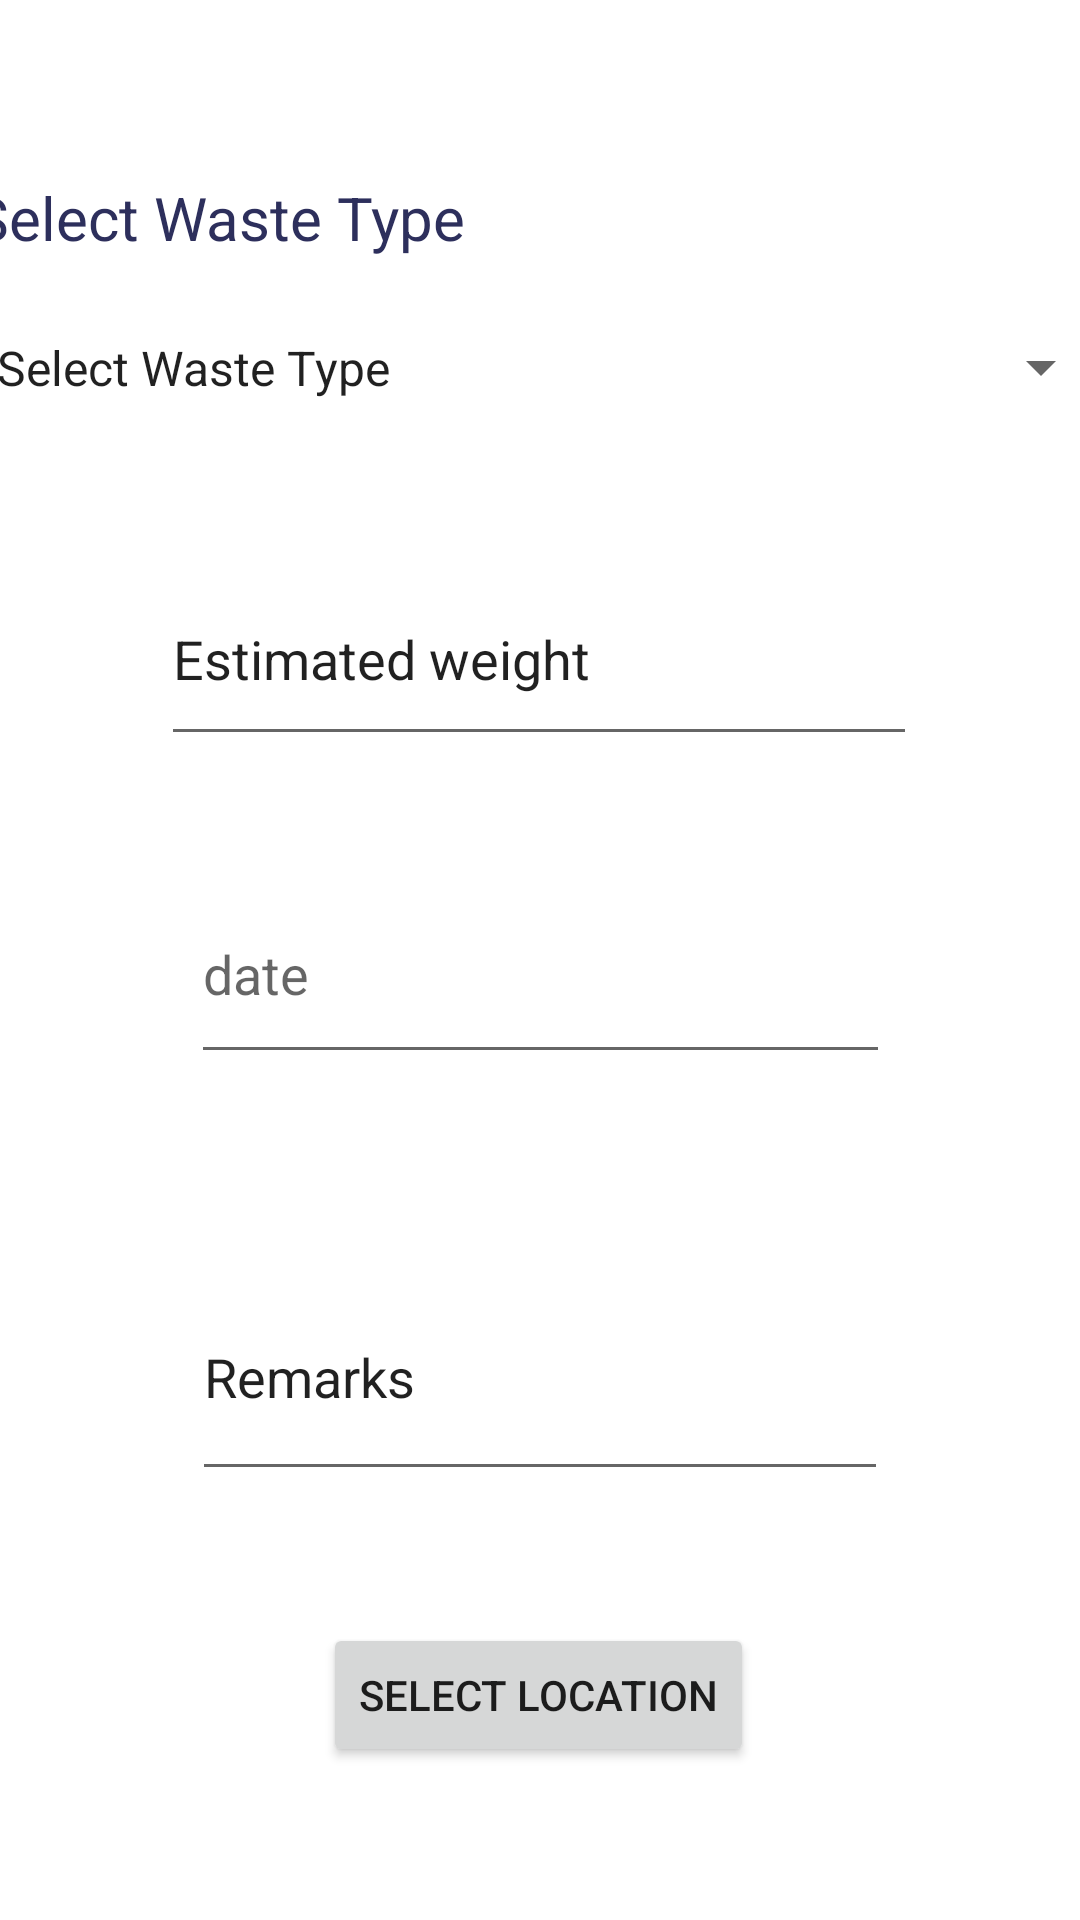

Reconstruct the res/layout file that produces this screen, plus the resources it refers to.
<!-- AndroidManifest.xml: application theme Theme.UEEProjCleanCircle -->
<!-- res/layout/activity_schedule_pickup.xml -->
<?xml version="1.0" encoding="utf-8"?>
<androidx.constraintlayout.widget.ConstraintLayout xmlns:android="http://schemas.android.com/apk/res/android"
    xmlns:app="http://schemas.android.com/apk/res-auto"
    xmlns:tools="http://schemas.android.com/tools"
    android:layout_width="match_parent"
    android:layout_height="match_parent"
    tools:layout_editor_absoluteX="-1dp"
    tools:layout_editor_absoluteY="49dp">


    <TextView
        android:id="@+id/selectWasterType"
        android:layout_width="@dimen/createWidth"
        android:layout_height="@dimen/createLength"
        android:layout_marginTop="56dp"
        android:gravity="center|left"
        android:text="Select Waste Type"
        android:textColor="#2D2F5C"
        android:textSize="20sp"
        app:layout_constraintEnd_toEndOf="parent"
        app:layout_constraintHorizontal_bias="0.483"
        app:layout_constraintStart_toStartOf="parent"
        app:layout_constraintTop_toTopOf="parent" />

    <Spinner
        android:id="@+id/selectWasterTypeSpinner"
        android:layout_width="380dp"
        android:layout_height="51dp"
        android:layout_marginTop="8dp"
        android:entries="@array/waste_type"
        android:spinnerMode="dropdown"
        android:textColor="#2D2F5C"
        app:layout_constraintEnd_toEndOf="parent"
        app:layout_constraintHorizontal_bias="0.483"
        app:layout_constraintStart_toStartOf="parent"
        app:layout_constraintTop_toBottomOf="@+id/selectWasterType" />

    <EditText
        android:id="@+id/estimatedWeight"
        android:layout_width="252dp"
        android:layout_height="68dp"
        android:layout_marginTop="36dp"
        android:ems="10"
        android:inputType="text"
        android:text="Estimated weight"
        app:layout_constraintEnd_toEndOf="parent"
        app:layout_constraintHorizontal_bias="0.497"
        app:layout_constraintStart_toStartOf="parent"
        app:layout_constraintTop_toBottomOf="@+id/selectWasterTypeSpinner" />

    <EditText
        android:id="@+id/editTextDate"
        android:layout_width="233dp"
        android:layout_height="70dp"
        android:layout_marginTop="36dp"
        android:hint="date"
        android:ems="10"
        android:inputType="date"
        app:layout_constraintEnd_toEndOf="parent"
        app:layout_constraintStart_toStartOf="parent"
        app:layout_constraintTop_toBottomOf="@+id/estimatedWeight" />

    <EditText
        android:id="@+id/remarks"
        android:layout_width="232dp"
        android:layout_height="79dp"
        android:layout_marginTop="60dp"
        android:ems="10"
        android:inputType="text"
        android:text="Remarks"
        app:layout_constraintEnd_toEndOf="parent"
        app:layout_constraintStart_toStartOf="parent"
        app:layout_constraintTop_toBottomOf="@+id/editTextDate" />

    <Button
        android:id="@+id/pinLocation"
        android:layout_width="wrap_content"
        android:layout_height="wrap_content"
        android:layout_marginTop="44dp"
        android:text="Select Location"
        app:layout_constraintEnd_toEndOf="parent"
        app:layout_constraintHorizontal_bias="0.498"
        app:layout_constraintStart_toStartOf="parent"
        app:layout_constraintTop_toBottomOf="@+id/remarks" />
</androidx.constraintlayout.widget.ConstraintLayout>
<!-- resources referenced by this layout -->
<resources>
  <string-array name="waste_type">
          <item>Select Waste Type</item>
          <item>Polythene</item>
          <item>Food Wastage</item>
          <item>Plastic</item>
          <item>E-Waste</item>
      </string-array>
  <dimen name="createLength">33dp</dimen>
  <dimen name="createWidth">380dp</dimen>
  <style name="Theme.UEEProjCleanCircle" parent="Theme.MaterialComponents.DayNight.NoActionBar">
          
          <item name="colorPrimary">@color/rectGreen</item>
          <item name="colorPrimaryVariant">@color/purple_700</item>
          <item name="colorOnPrimary">@color/white</item>
          
          <item name="colorSecondary">@color/teal_200</item>
          <item name="colorSecondaryVariant">@color/teal_700</item>
          <item name="colorOnSecondary">@color/black</item>
          
          <item name="android:statusBarColor">?attr/colorPrimaryVariant</item>
          
      </style>
  <color name="rectGreen">#4CAF50</color>
  <color name="purple_700">#FF3700B3</color>
  <color name="white">#FFFFFFFF</color>
  <color name="teal_200">#FF03DAC5</color>
  <color name="teal_700">#FF018786</color>
  <color name="black">#FF000000</color>
</resources>
